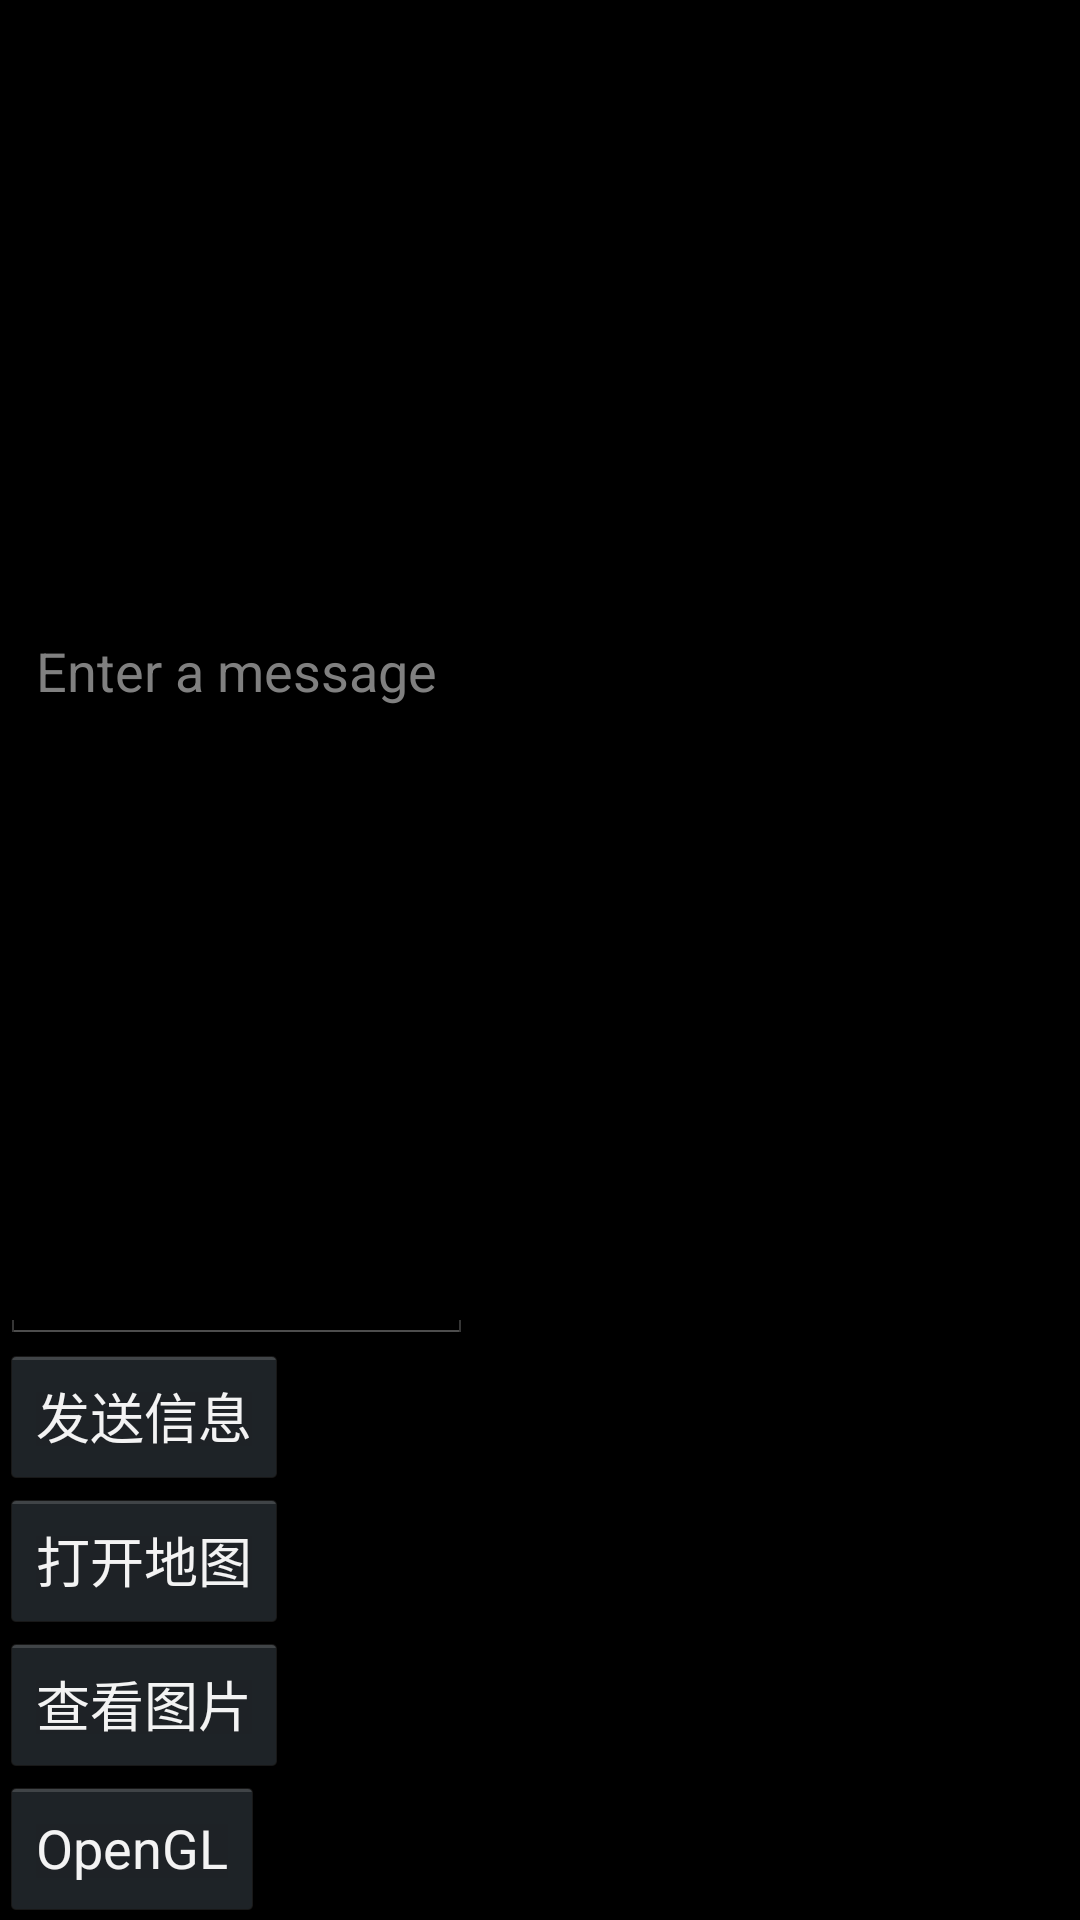

Android layout source for this screen:
<!-- AndroidManifest.xml: activity theme android:Theme.Holo -->
<!-- res/layout/main.xml -->
<?xml version="1.0" encoding="utf-8"?>
<LinearLayout xmlns:android="http://schemas.android.com/apk/res/android"
    android:layout_width="match_parent"
    android:layout_height="match_parent"
    android:orientation="vertical" >

  

        
 
 
        <EditText
            android:id="@+id/edit_message"
            android:layout_width="wrap_content"
            android:layout_height="wrap_content"
            android:layout_weight="1"
            android:hint="@string/edit_message" />
        

        <Button
            android:layout_width="wrap_content"
            android:layout_height="wrap_content"
            android:onClick="sendMessage"
            android:text="@string/button_send" />

        <Button
            android:layout_width="wrap_content"
            android:layout_height="wrap_content"
            android:onClick="openMap"
            android:text="@string/button_openmap" />
        <Button
            android:layout_width="wrap_content"
            android:layout_height="wrap_content"
            android:onClick="openPic"
            android:text="@string/button_openpic" />
        
        <Button
            android:layout_width="wrap_content"
            android:layout_height="wrap_content"
            android:onClick="OpenGL"
            android:text="@string/button_opengl" />




</LinearLayout>
<!-- resources referenced by this layout -->
<resources>
  <string name="button_opengl">OpenGL</string>
  <string name="button_openmap">打开地图</string>
  <string name="button_openpic">查看图片</string>
  <string name="button_send">发送信息</string>
  <string name="edit_message">Enter a message</string>
</resources>
